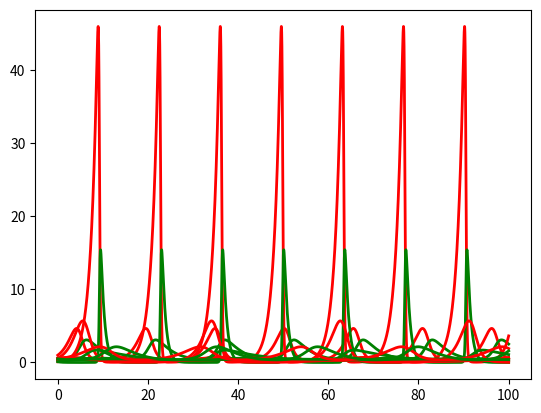

Write Python code to recreate this figure.
#!/usr/bin/env python
# coding: utf-8

# # Modelo Lotka - Volterra

# [redacted]

# ## ¿Qué es el modelo?

# Es un modelo que representa la interacción entre dos especies, presa y depredador, en un ambiente controlado. Para buscar un equilibrio entre ambas especies. 

# ### Implementación del modelo en python

# In[ ]:


# Importamos las librerias necesarias


# In[1]:


import matplotlib.pyplot as plt
from random import *
from numpy import *
import sys


# #### Estado original

# En este ejemplo se inicia con una población de depredadores mayor (0.5) a comparación de la población inicial de presas (0.1), sin embargo, el factor de aumento natural de las presas es mucho mayor, es decir, que se reproducen más rápido. Por lo que podemos sugerir que la gráfica comenzará con un valor mayor para los depredadores, pero pronto será alcanzado y superado por el número de presas. Los parámetros de muerte para ambas especies se encuentran equilibrados, por lo que no veremos descensos o ascensos de poblaciones tan extremos.

# * Nota: Para las gráficas el color rojo pertenece a las presas, y el color verde a los depredadores

# In[ ]:


# Definimos los parámetros del modelo


# In[7]:


# model parameters
a = 0.7; b = 0.5; c = 0.3;  e = 0.2
dt = 0.001; max_time = 100

# initial time and populations
t = 0; x = 1.0; y = 0.5


# In[ ]:


# Resto del código donde se definen las ecuaciones de Lotka - Volterra y se muestra la gráfica


# In[8]:


# empty lists in which to store time and populations
t_list = []; x_list = []; y_list = []

# initialize lists
t_list.append(t); x_list.append(x); y_list.append(y)

while t < max_time:
    # calc new values for t, x, y
    t = t + dt
    x = x + (a*x - b*x*y)*dt
    y = y + (-c*y + e*x*y)*dt

    # store new values in lists
    t_list.append(t)
    x_list.append(x)
    y_list.append(y)

# Plot the results    
p = plt.plot(t_list, x_list, 'r', t_list, y_list, 'g', linewidth = 2)


# #### Estado 1

# Se toman los parámetros anteriores, pero se aumenta considerablemente el parámetro C a 1.3. Este parámetro indica la muerte del depredador en ausencia de la presa, por lo tanto, podemos deducir que en la gráfica de salida veremos una drástica disminución de los depredadores, y por ende, un gran aumento de la especie 'presa'.

# In[ ]:


# Definimos los parámetros del modelo


# In[12]:


# model parameters
a = 0.7; b = 0.5; c = 1.3;  e = 0.2
dt = 0.001; max_time = 100

# initial time and populations
t = 0; x = 0.1; y = 0.1


# In[13]:


# empty lists in which to store time and populations
t_list = []; x_list = []; y_list = []

# initialize lists
t_list.append(t); x_list.append(x); y_list.append(y)

while t < max_time:
    # calc new values for t, x, y
    t = t + dt
    x = x + (a*x - b*x*y)*dt
    y = y + (-c*y + e*x*y)*dt

    # store new values in lists
    t_list.append(t)
    x_list.append(x)
    y_list.append(y)

# Plot the results
p = plt.plot(t_list, x_list, 'r', t_list, y_list, 'g', linewidth = 2)


# #### Estado 2

# Aquí iniciamos con una número de presas que es el doble que el de depredadores, sin embargo al elevar el factor de destrucción por depredadores (parámetro B) en un 50% al que teníamos anteriormente, y al disminuir el aumento natural de las presas a un 0.4 (parámetro A) podemos deducir que la especie de las presas pasará rápidamente de la sobre población del ecosistema, a un punto cercano de extinción, lo que a su vez provocará la muerte de los depredadores, sin embargo como el factor de muerte en depredadores por ausencia de presa es casi nulo, no veremos un cambio en su población tan drástico, ni tan rápido como en el caso de las presas. 

# In[14]:


# model parameters
a = 0.4; b = 1; c = 0.1;  e = 0.3
dt = 0.001; max_time = 100

# initial time and populations
t = 0; x = 0.6; y = 0.3


# In[15]:


# empty lists in which to store time and populations
t_list = []; x_list = []; y_list = []

# initialize lists
t_list.append(t); x_list.append(x); y_list.append(y)

while t < max_time:
    # calc new values for t, x, y
    t = t + dt
    x = x + (a*x - b*x*y)*dt
    y = y + (-c*y + e*x*y)*dt

    # store new values in lists
    t_list.append(t)
    x_list.append(x)
    y_list.append(y)

# Plot the results
p = plt.plot(t_list, x_list, 'r', t_list, y_list, 'g', linewidth = 2)



# #### Estado 3

# Retomamos el estado anterior, pero esta vez aumentamos el parámetro A con un valor de 0.8 y disminuimos el parámetro E a 0.1 Esto significa que las presas tendrán un mayor índice de crecimiento, mientras que los depredadores tendrán un crecimiento de población mucho más lento. Tomando esto en cuenta, junto con los valores de población inicial, podemos asegurar que en primer momento habrá una sobre población de presas, lo que a su vez propiciará un aumento en los depredadores, sin embargo, el punto máximo de los depredadores estará muy por debajo del que pueden lograr las presas, esto es por el factor de crecimiento, así como la población inicial. 

# In[16]:


# model parameters
a = 0.8; b = 1; c = 0.1;  e = 0.1
dt = 0.001; max_time = 100

# initial time and populations
t = 0; x = 0.6; y = 0.3


# In[17]:


# empty lists in which to store time and populations
t_list = []; x_list = []; y_list = []

# initialize lists
t_list.append(t); x_list.append(x); y_list.append(y)

while t < max_time:
    # calc new values for t, x, y
    t = t + dt
    x = x + (a*x - b*x*y)*dt
    y = y + (-c*y + e*x*y)*dt

    # store new values in lists
    t_list.append(t)
    x_list.append(x)
    y_list.append(y)

# Plot the results
p = plt.plot(t_list, x_list, 'r', t_list, y_list, 'g', linewidth = 2)



# #### Estado 4

# Ahora bien, si queremos que sean los depredadores quienes estén en el pico máximo de población, podemos hacer lo siguiente. Comenzamos con una población inicial igual para ambas especies, y definimos su ritmo de crecimiento con el mismo índice, para mantener a las especies en niveles similares, sin embargo, para lograr que los depredadores sean la especie dominante debemos aumentar el parámetro de muerte de las presas por depredadores, en este caso en 0.7. Esto causará el rápido deceso de las presas, lo que posteriormente causaría la muerte de los depredadores, para amortiguar esta situación, establecemos el índice de muerte por ausencia de presa en un nivel bajo como 0.1.

# In[18]:


# model parameters
a = 0.3; b = 0.7; c = 0.1;  e = 0.3
dt = 0.001; max_time = 100

# initial time and populations
t = 0; x = 0.4; y = 0.4


# In[19]:


# empty lists in which to store time and populations
t_list = []; x_list = []; y_list = []

# initialize lists
t_list.append(t); x_list.append(x); y_list.append(y)

while t < max_time:
    # calc new values for t, x, y
    t = t + dt
    x = x + (a*x - b*x*y)*dt
    y = y + (-c*y + e*x*y)*dt

    # store new values in lists
    t_list.append(t)
    x_list.append(x)
    y_list.append(y)

# Plot the results
p = plt.plot(t_list, x_list, 'r', t_list, y_list, 'g', linewidth = 2)



# #### Estado 5

# En este ejemplo, se inicializaron ambas poblaciones (presas y depredadores) en 0.5 y se ajustaron todos los parámetros para que tuvieran el mismo valor. Esto asegura que tanto las presas como los depredadores se reproducen al mismo ritmo. Por lo que si solo consideráramos estas condiciones el crecimiento de ambas poblaciones sería idéntico. 
# Sin embargo, al tomar en cuenta las interacciones entre las dos especies, esta igualdad se altera. Para mantener en equilibrio las condiciones, se ha puesto el mismo valor (0.3) para los factores de muerte para ambas especies. Esto implica que los valores de aparición y desaparición de presas y depredadores son iguales, pero no simultáneo. La ausencia de presas provoca la disminución de los depredadores, mientras que la falta de depredadores permite que las proliferación de las presas, lo que a su vez, el lleva a un incremento de depredadores. Entonces es de suponer que la gráfica que se obtiene muestra patrones similares de aumento y disminución para presas y depredadores pero de forma desfasada.

# In[20]:


# model parameters
a = 0.3; b = 0.3; c = 0.3;  e = 0.3
dt = 0.001; max_time = 100

# initial time and populations
t = 0; x = 0.5; y = 0.5


# In[21]:


# empty lists in which to store time and populations
t_list = []; x_list = []; y_list = []

# initialize lists
t_list.append(t); x_list.append(x); y_list.append(y)

while t < max_time:
    # calc new values for t, x, y
    t = t + dt
    x = x + (a*x - b*x*y)*dt
    y = y + (-c*y + e*x*y)*dt

    # store new values in lists
    t_list.append(t)
    x_list.append(x)
    y_list.append(y)

# Plot the results
p = plt.plot(t_list, x_list, 'r', t_list, y_list, 'g', linewidth = 2)



# In[ ]:




